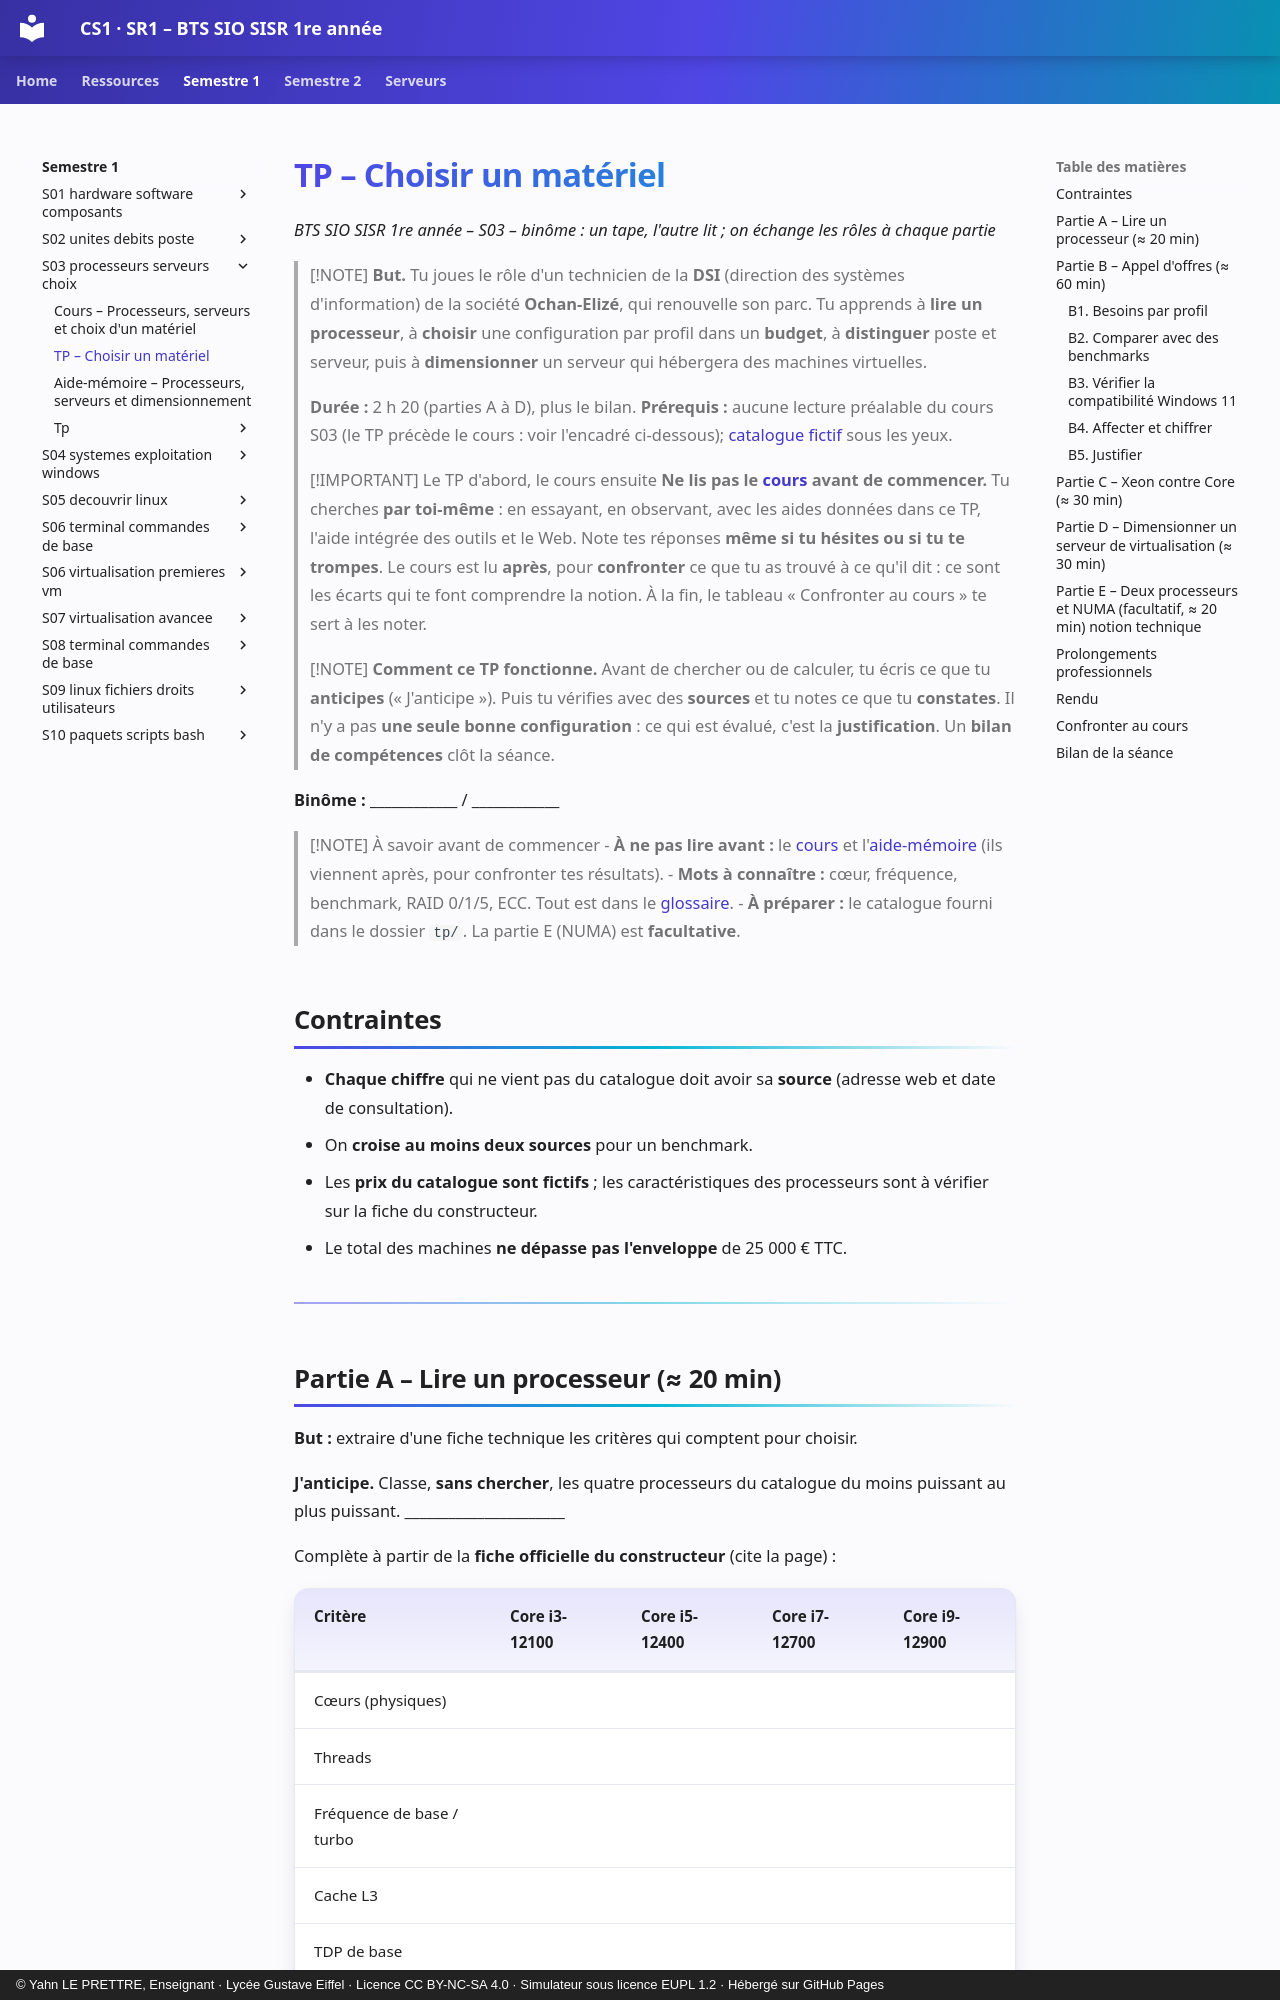

repository: YahnLP/BTS-SIO1-gustave-eiffel · page: semestre-1/S03-processeurs-serveurs-choix/02-tp/index.html · generator: mkdocs · copyright: © Yahn LE PRETTRE, Enseignant · Lycée Gustave Eiffel · Licence CC BY-NC-SA 4.0 · Simulateur sous licence EUPL 1.2 · Hébergé sur GitHub Pages

# TP – Choisir un matériel

*BTS SIO SISR 1re année – S03 – binôme : un tape, l'autre lit ; on échange les rôles à chaque partie*

> [!NOTE]
> **But.** Tu joues le rôle d'un technicien de la **DSI** (direction des systèmes d'information) de la société **Ochan-Elizé**, qui renouvelle son parc. Tu apprends à **lire un processeur**, à **choisir** une configuration par profil dans un **budget**, à **distinguer** poste et serveur, puis à **dimensionner** un serveur qui hébergera des machines virtuelles.
>
> **Durée :** 2 h 20 (parties A à D), plus le bilan. **Prérequis :** aucune lecture préalable du cours S03 (le TP précède le cours : voir l'encadré ci-dessous); [catalogue fictif](tp/catalogue-ochan-elize.md) sous les yeux.

> [!IMPORTANT] Le TP d'abord, le cours ensuite
> **Ne lis pas le [cours](01-cours.md) avant de commencer.** Tu cherches **par toi-même** : en essayant, en observant, avec les aides données dans ce TP, l'aide intégrée des outils et le Web. Note tes réponses **même si tu hésites ou si tu te trompes**. Le cours est lu **après**, pour **confronter** ce que tu as trouvé à ce qu'il dit : ce sont les écarts qui te font comprendre la notion. À la fin, le tableau « Confronter au cours » te sert à les noter.

> [!NOTE]
> **Comment ce TP fonctionne.** Avant de chercher ou de calculer, tu écris ce que tu **anticipes** (« J'anticipe »). Puis tu vérifies avec des **sources** et tu notes ce que tu **constates**. Il n'y a pas **une seule bonne configuration** : ce qui est évalué, c'est la **justification**. Un **bilan de compétences** clôt la séance.

**Binôme :** ____________ / ____________

> [!NOTE] À savoir avant de commencer
> - **À ne pas lire avant :** le [cours](01-cours.md) et l'[aide-mémoire](03-aide-memoire.md) (ils viennent après, pour confronter tes résultats).
> - **Mots à connaître :** cœur, fréquence, benchmark, RAID 0/1/5, ECC. Tout est dans le [glossaire](../../ressources/glossaire.md).
> - **À préparer :** le catalogue fourni dans le dossier `tp/`. La partie E (NUMA) est **facultative**.

## Contraintes

- **Chaque chiffre** qui ne vient pas du catalogue doit avoir sa **source** (adresse web et date de consultation).
- On **croise au moins deux sources** pour un benchmark.
- Les **prix du catalogue sont fictifs** ; les caractéristiques des processeurs sont à vérifier sur la fiche du constructeur.
- Le total des machines **ne dépasse pas l'enveloppe** de 25 000 € TTC.

---
